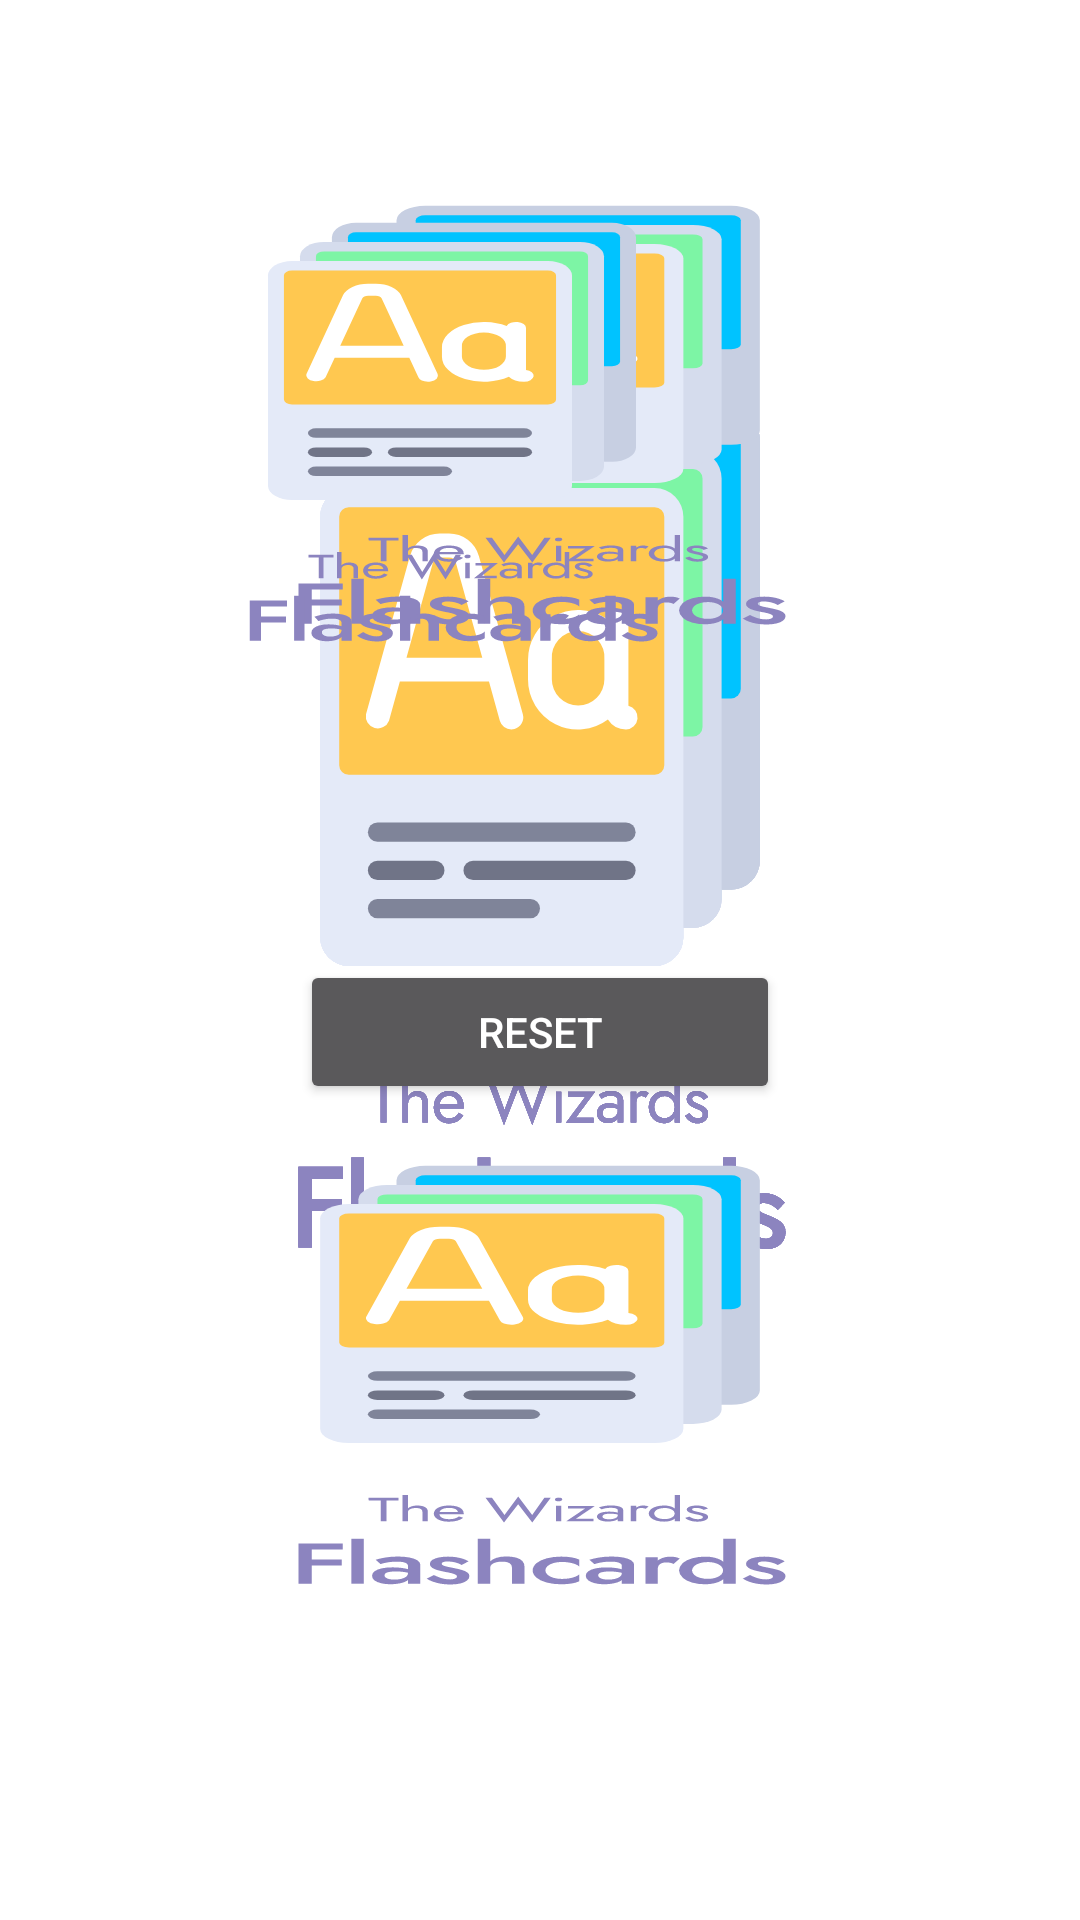

Produce the Android XML layout that renders to this screen, including the resource entries it uses.
<!-- AndroidManifest.xml: application theme SplashScreenTheme -->
<!-- res/layout/fragment_result.xml -->
<?xml version="1.0" encoding="utf-8"?>
<FrameLayout xmlns:android="http://schemas.android.com/apk/res/android"
    xmlns:tools="http://schemas.android.com/tools"
    android:layout_width="match_parent"
    android:layout_height="match_parent"
    tools:context=".ResultFragment">

    <LinearLayout
        android:layout_width="match_parent"
        android:layout_height="match_parent"
        android:orientation="vertical">

        <LinearLayout
            android:id="@+id/result_layout"
            android:layout_width="match_parent"
            android:layout_height="match_parent"
            android:layout_weight="1"
            android:orientation="horizontal">

            <TextView
                android:id="@+id/view_result"
                android:layout_width="wrap_content"
                android:layout_height="wrap_content"
                android:layout_weight="2"
                android:text="@string/play_result"
                android:textAlignment="center"
                android:textSize="18sp" />

            <Button
                android:id="@+id/btn_next"
                android:layout_width="wrap_content"
                android:layout_height="wrap_content"
                android:layout_weight="1"
                android:text="@string/play_next"
                android:visibility="invisible" />

        </LinearLayout>

        <LinearLayout
            android:layout_width="match_parent"
            android:layout_height="wrap_content"
            android:layout_weight="1"
            android:orientation="horizontal">

            <Button
                android:id="@+id/btn_reset"
                android:layout_width="wrap_content"
                android:layout_height="wrap_content"
                android:layout_marginLeft="100dp"
                android:layout_marginRight="100dp"
                android:layout_weight="1"
                android:text="@string/play_reset" />
        </LinearLayout>

    </LinearLayout>

</FrameLayout>
<!-- resources referenced by this layout -->
<resources>
  <string name="play_next">Next</string>
  <string name="play_reset">Reset</string>
  <string name="play_result">Result:</string>
  <style name="SplashScreenTheme" parent="Theme.AppCompat.NoActionBar">
          
          <item name="android:background">@drawable/ic_flashcards_splash</item>
          <item name="android:windowBackground">@color/colorWhite</item>
          <item name="android:windowNoTitle">true</item>
          <item name="android:windowActionBar">false</item>
          <item name="android:windowFullscreen">true</item>
          <item name="android:windowContentOverlay">@null</item>
      </style>
  <!-- drawable ic_flashcards_splash: vector/xml drawable (drawable, 14186 chars, omitted) -->
  <color name="colorWhite">#FFFFFF</color>
</resources>
